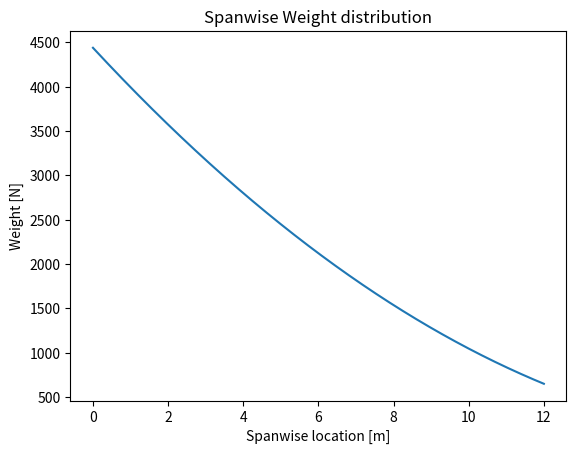

The script that saved this image:
import scipy as sp
import numpy as np
from matplotlib import pyplot as plt

t= 0.01
def spar_weight_025(y):
    w = 2700*0.114*3.5*(1-(1-0.372)*(y/11.98))*9.81*t
    return w 

def spar_weight_075(y):
    w = 2700*0.063*3.5*(1-(1-0.372)*(y/11.98))*9.81*t
    return w 

def fuel_weight(y):
    w = 9.81*0.04425*3.5**2*804*(1-(1-0.372)*(y/11.98))**2
    return w


def get_Weight(y):
    return spar_weight_025(y)+spar_weight_075(y)+ fuel_weight(y)

def main():
    y_axis = np.linspace(0,12,1000)
    Weight=get_Weight(y_axis)

    val, _=(sp.integrate.quad(get_Weight, 0, 11.98))
    print(val/9.81)
    plt.plot(y_axis, Weight)
    plt.title("Spanwise Weight distribution")
    plt.xlabel("Spanwise location [m]")
    plt.ylabel("Weight [N]")
    plt.show()

if __name__=="__main__":
    main()
    